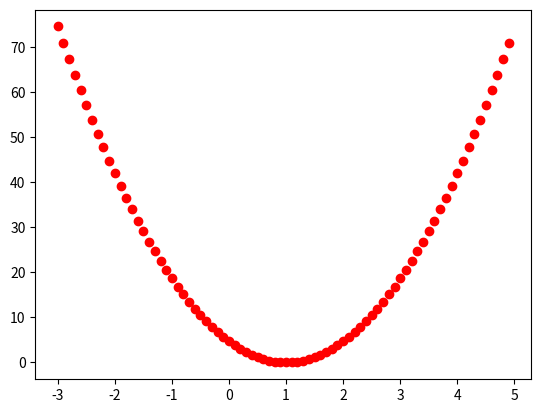

Reproduce this figure in Python.


import matplotlib.pyplot as plt

# 평균제곱 오차를 구한다.
def cost(x, y, w) :
    c = 0
    # x에 포함된 데이터 만큼 평균 제곱 오차를 구한다.

    for i in range(len(x)) :
        hx = w * x[i]
        c += (hx - y[i])**2
    return c/len(x)

# X 범위(-2.0 ~ 5.0)에 대한 Cost 함수를 작성한다.
def cost_graph(X, Y) :
#    X = [1, 2, 3]
#    y = [1, 2, 3]
    for i in range(-30, 50) :
        w = i /10
        c_result = cost(X, y, w)
        print(w, c_result)
        plt.plot(w, c_result, 'ro')
    plt.show()


# 경사하강법 (배치 경사 하강법)
def gredient_descent(x, y, w) :
    delta = 0
    #
    for i in range(len(x)) :
        # Hypothesis
        hx = w * x[i]
        delta += (hx - y[i])*x[i]
        print("delta :", delta , " hx :", hx, "y[",i,"] :", y[i], "x[",i,"] :", x[i])
    return delta/len(x)


def preidct(x, w) :
    for i in range(len(x)) :
        result = x[i] * w
        print('input ',x[i], 'predict :', result)


X = [1, 2, 3]
y = [1, 2, 3]
#X = [1, 2, 3, 4, 5]
#y = [1, 4, 6, 8, 10]
w = 10
a = 0.1   # 1일때 발산, 0.1로 테스트
for i in range(100) :
    # Early Stop을 위하여 cost를 계산한다.
    c = cost(X, y, w)
    # Gredient Descent를 통해 가중치의 변위(Delta)를 구한다.
    g = gredient_descent(X, y, w)
    # 가중치 = 가중치 + 학습률 * 변위(Delta)     1 step w :   = 10 - 0.1 * 4.2 --> 5.8
    w -= a * g
    print(" w :", w)
    # early Stopping.... 중간에 탈출할 수 있는 방법임...(다양한 방법으로 적용필요)
    if c < 1.0e-25 :
        print("HERE!!")
        break
    print('Loop Count : [',i,']', 'Cost: [' , c, ']')

x =[6, 7]
preidct(x, w)

# Cost 함수를 시각화 해본다.
cost_graph(X, y)

